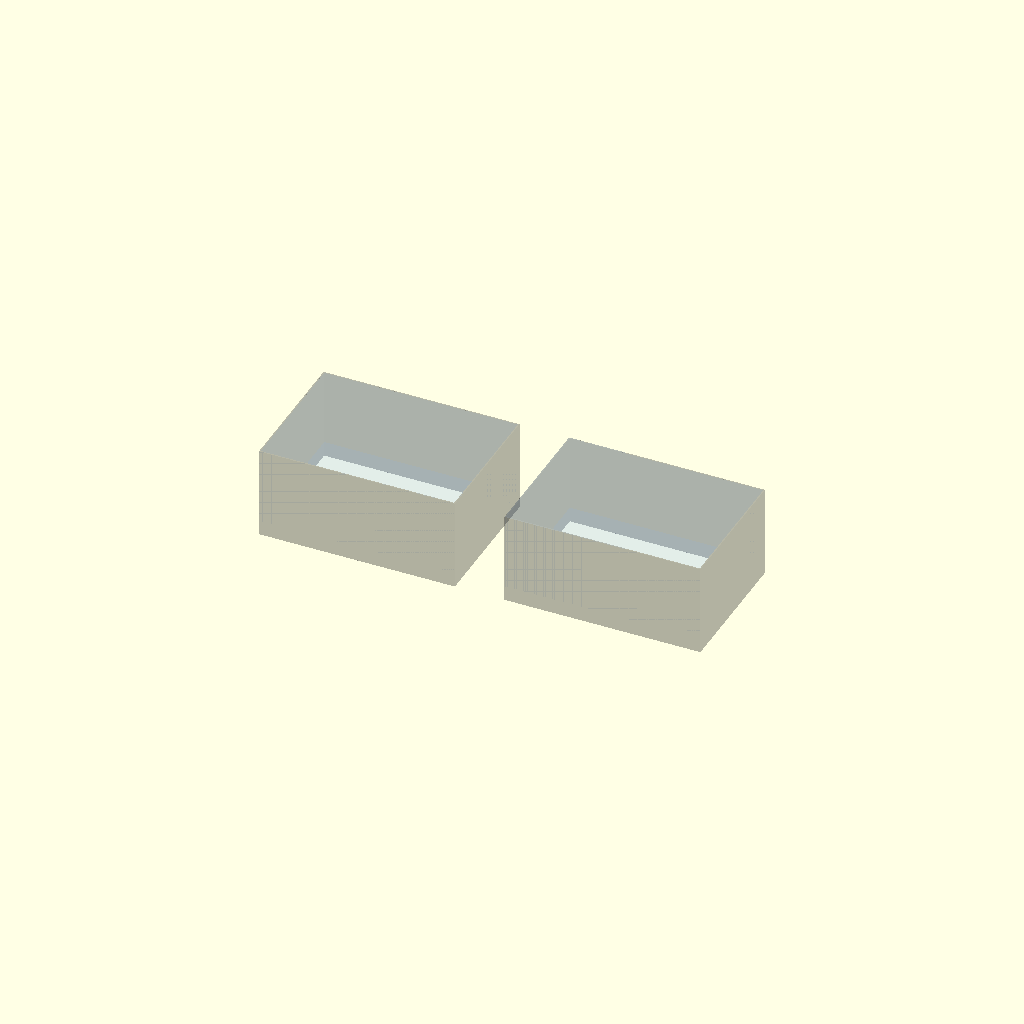
Cell 1: rendered with the file's own defaults.
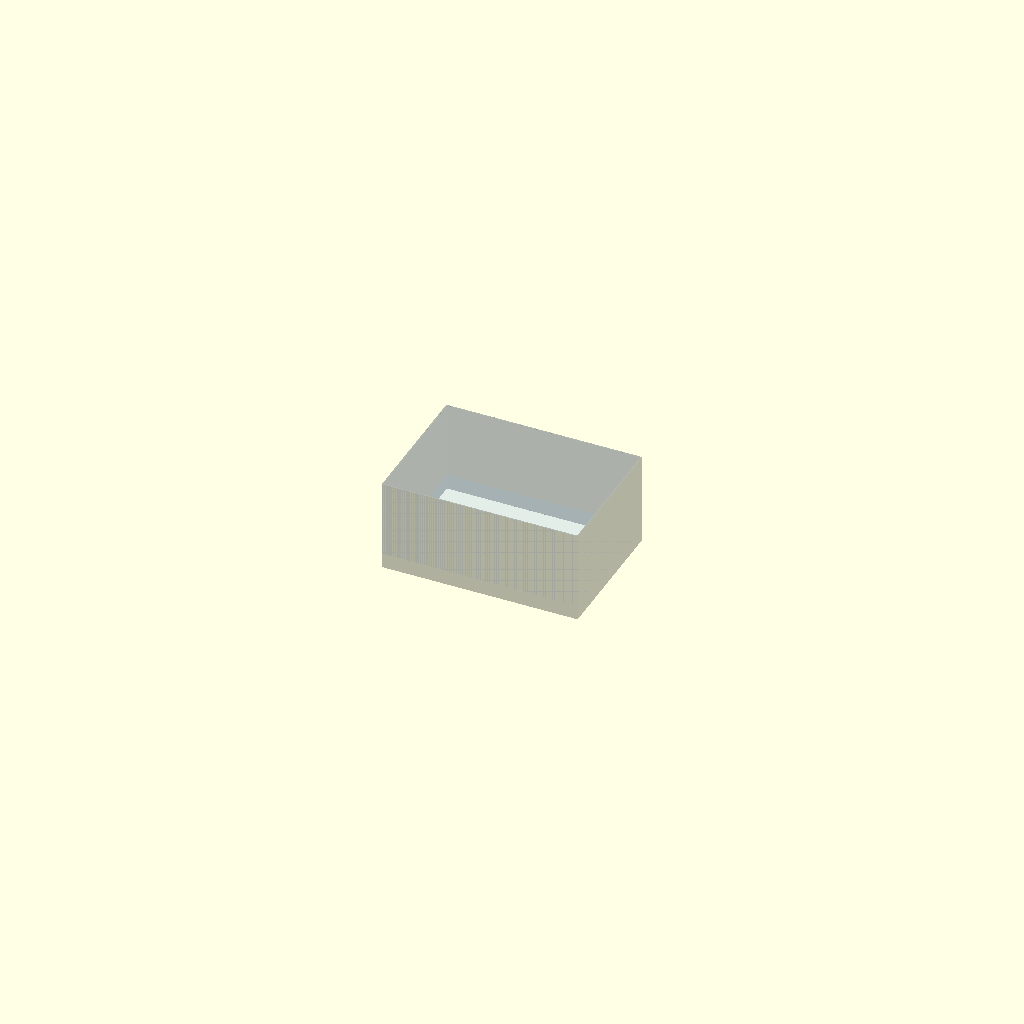
Cell 2: the same model with show = "puck".
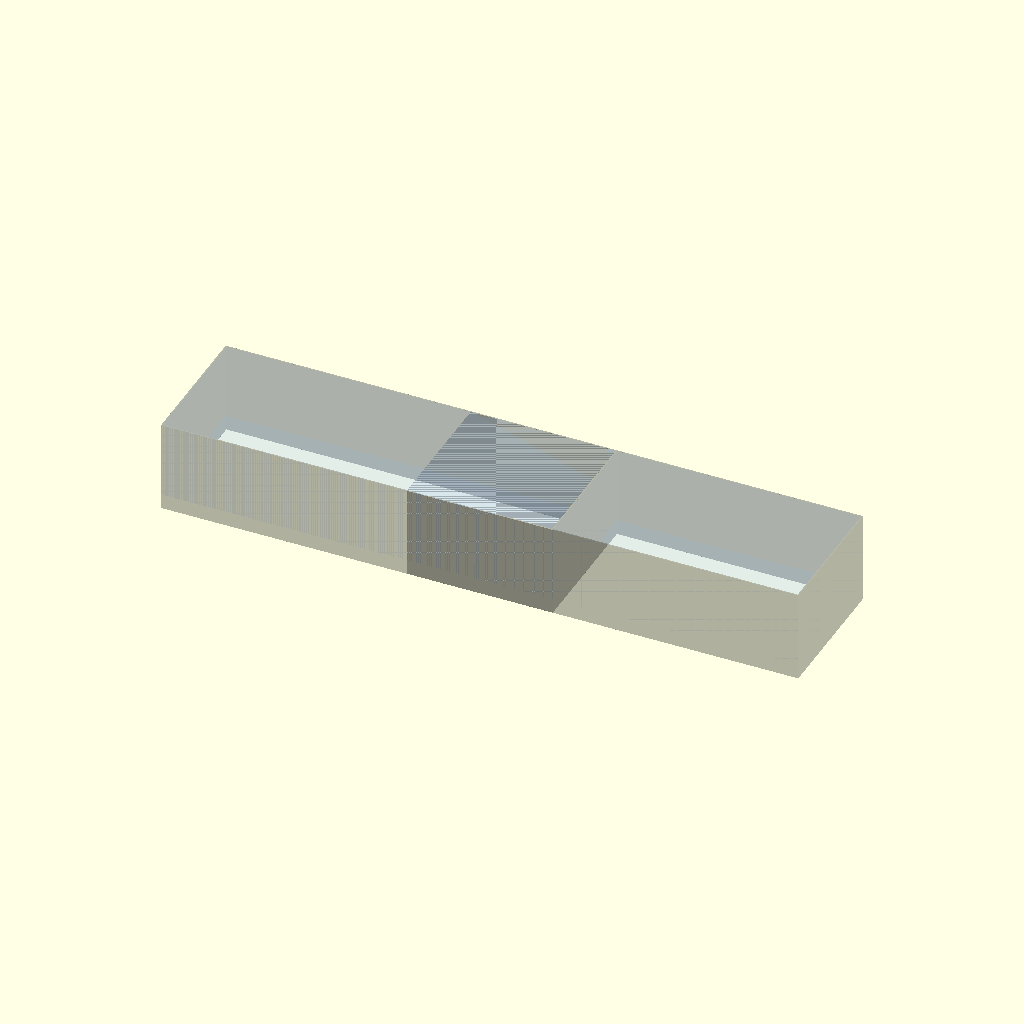
Cell 3: the same model with cam_W = 143.6.
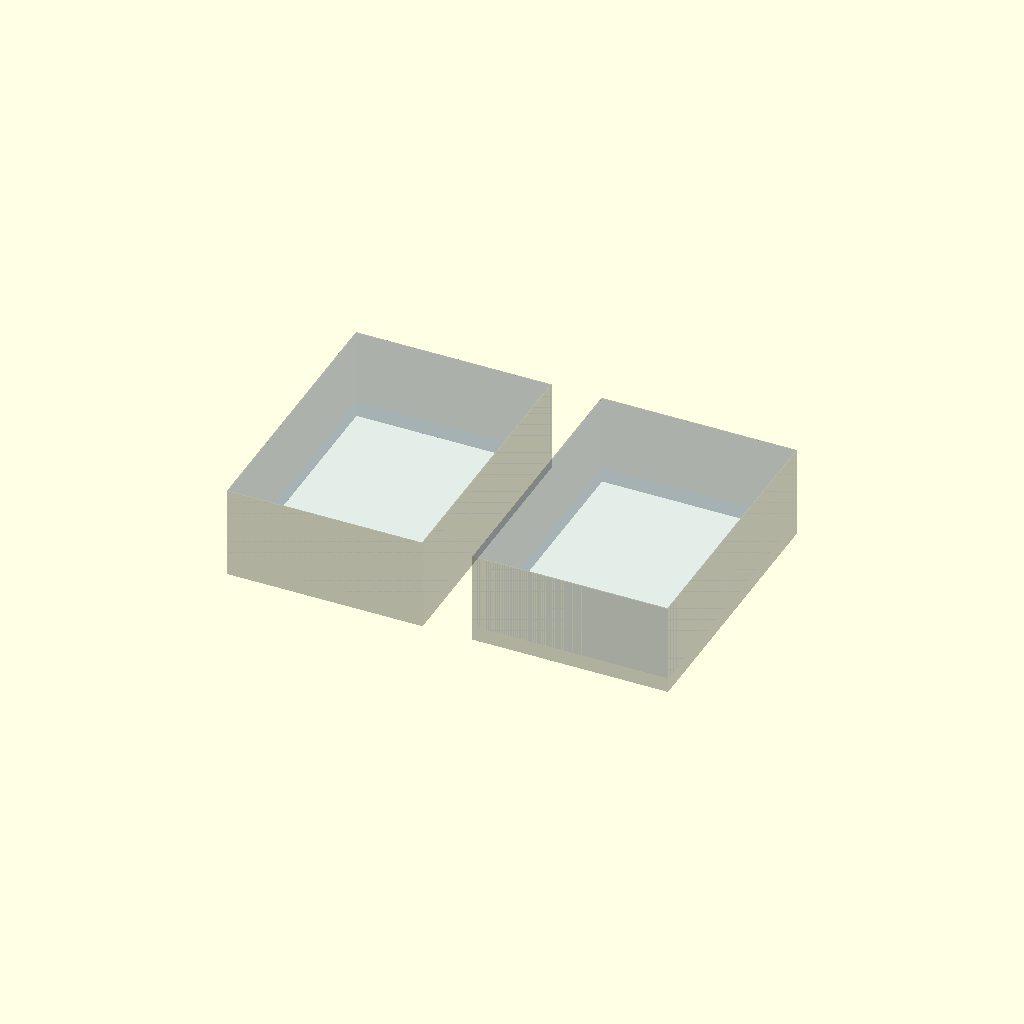
Cell 4: cam_H = 101.6 (everything else at default).
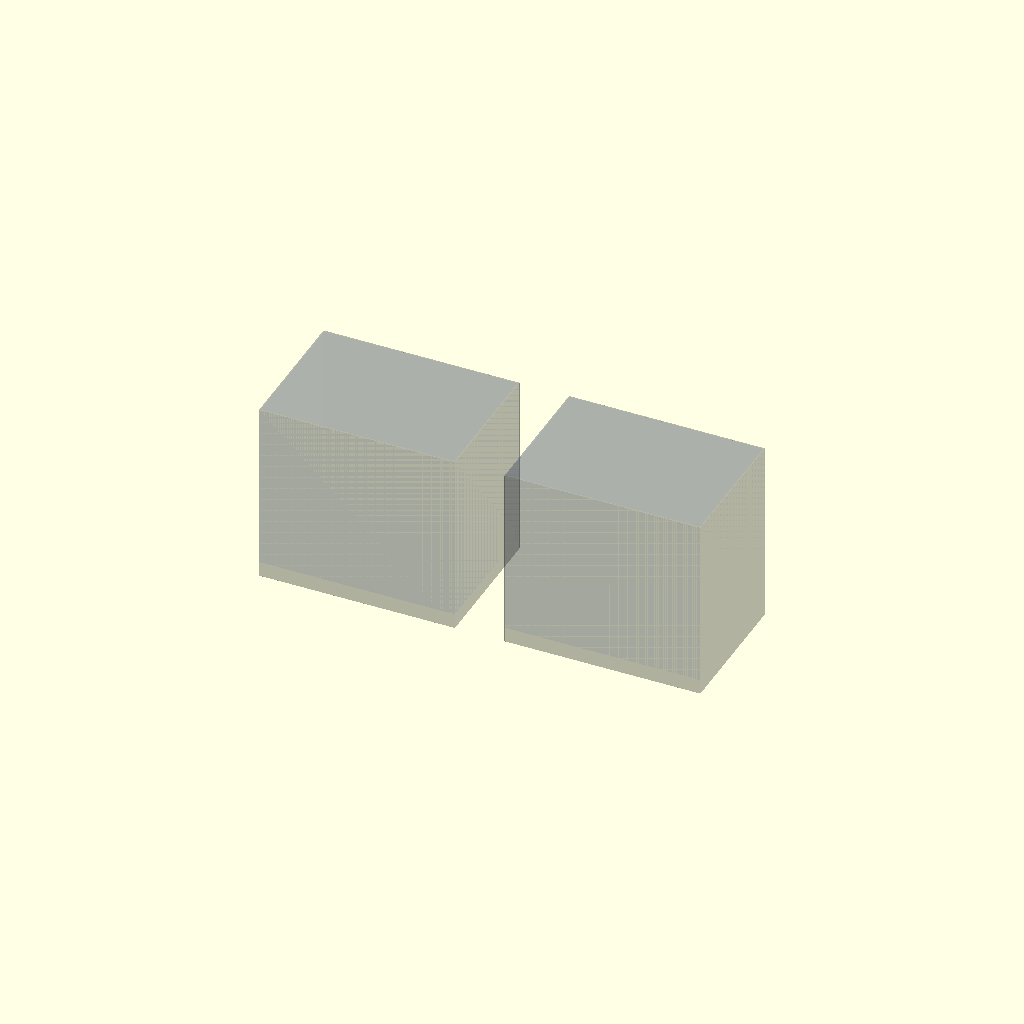
Cell 5: cam_D = 67.2 (everything else at default).
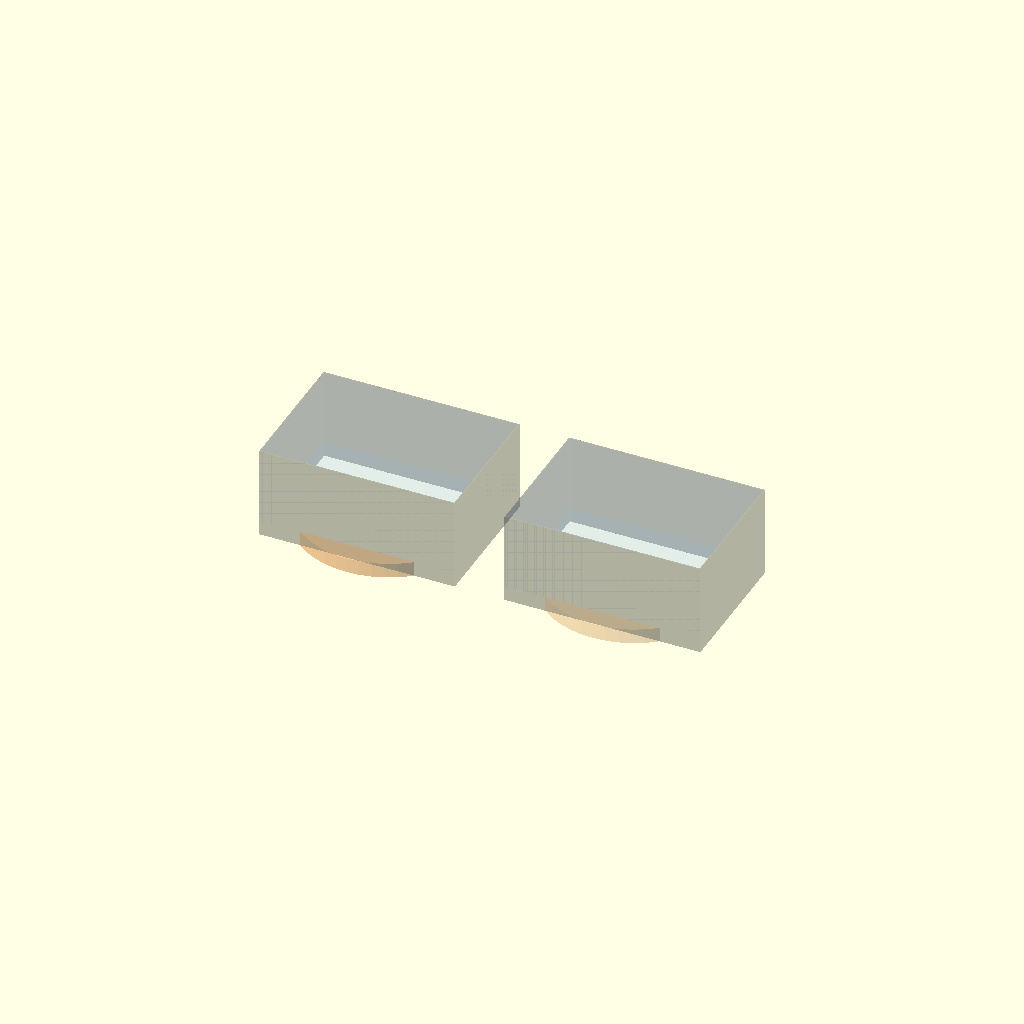
Cell 6: lens_OD = 66 (everything else at default).
One fixed orthographic camera (rotation 55°, 0°, 25°; colour scheme Cornfield) for every cell.
The OpenSCAD source (boat-puck/housing/gopro-h9-13-packing-mockup.scad):
// Boat Puck — H9–13 cavity packing mockups
// Units: mm.  +Z toward backdoor; −Z toward lens/GPS.
// Open in OpenSCAD; set show = "puck" | "screen" | "both"

cam_W = 71.8;
cam_H = 50.8;
cam_D = 33.6;
lens_OD = 33.0;
lens_protrusion = 5.5;
$fn = 48;

/* [Which insert] */
show = "both"; // ["puck", "screen", "both"]

module camera_body_behind_lens() {
  d = cam_D - lens_protrusion;
  translate([0, 0, lens_protrusion / 2])
    cube([cam_W, cam_H, d], center = true);
}

module lens_boss() {
  translate([0, 0, -cam_D / 2 + lens_protrusion / 2])
    cylinder(h = lens_protrusion, d = lens_OD, center = true);
}

module lipo(w, h, t) {
  color([0.15, 0.15, 0.18]) cube([w, h, t], center = true);
}

module pcb(w, h, t) {
  color([0.1, 0.45, 0.2]) cube([w, h, t], center = true);
}

module module_chip(w, h, t) {
  color([0.2, 0.2, 0.25]) cube([w, h, t], center = true);
}

module lcd_panel(w, h, t) {
  color([0.05, 0.35, 0.55]) cube([w, h, t], center = true);
}

module lcd_aa(w, h, t) {
  color([0.15, 0.75, 0.95, 0.85]) cube([w, h, t], center = true);
}

module puck_insert() {
  color([0.5, 0.7, 0.95, 0.12]) camera_body_behind_lens();
  color([0.95, 0.55, 0.15, 0.25]) lens_boss();

  translate([0, 0, -cam_D / 2 + 2.5])
    color([0.85, 0.85, 0.9]) cylinder(h = 4.0, d = 25, center = true);

  translate([0, 0, -cam_D / 2 + lens_protrusion + 2.0])
    pcb(28, 28, 3.0);

  translate([-20, 12, -2]) module_chip(18, 16, 3.0);
  translate([-20, -12, -2]) module_chip(12, 12, 2.0);
  translate([18, 10, -2]) module_chip(20, 18, 3.0);

  translate([0, 0, 8]) lipo(60, 40, 8);
  translate([0, 0, 2.5]) pcb(65, 45, 1.6);
}

module screen_insert() {
  color([0.5, 0.7, 0.95, 0.12]) camera_body_behind_lens();
  color([0.95, 0.55, 0.15, 0.15]) lens_boss();

  translate([0, 0, cam_D / 2 - 2.0]) lcd_panel(58, 35, 2.5);
  translate([0, 0, cam_D / 2 - 0.6]) lcd_aa(40.8, 30.6, 0.8);

  translate([18, -12, 0]) module_chip(18, 16, 3.0);
  translate([-8, 0, -4]) lipo(45, 30, 6);
  translate([0, 0, 4]) pcb(60, 40, 1.6);
}

module cavity_wireframe() {
  color([0.2, 0.2, 0.2, 0.35])
    difference() {
      cube([cam_W + 0.01, cam_H + 0.01, cam_D + 0.01], center = true);
      cube([cam_W - 0.8, cam_H - 0.8, cam_D + 1], center = true);
    }
}

if (show == "puck" || show == "both") {
  translate(show == "both" ? [-45, 0, 0] : [0, 0, 0]) {
    cavity_wireframe();
    puck_insert();
  }
}

if (show == "screen" || show == "both") {
  translate(show == "both" ? [45, 0, 0] : [0, 0, 0]) {
    cavity_wireframe();
    screen_insert();
  }
}

echo("PUCK: GPS Ø25x4 + GNSS 28x28x3 + LoRa/IMU/MCU + LiPo 60x40x8");
echo("SCREEN: LCD 58x35 + AA 40.8x30.6 + MCU + LiPo 45x30x6");
echo(str("CAVITY ", cam_W, "x", cam_H, "x", cam_D));
Customizer parameters (derived from the source; name, type, default, range or options):
cam_W: number, default 71.8
cam_H: number, default 50.8
cam_D: number, default 33.6
lens_OD: number, default 33
lens_protrusion: number, default 5.5
show: string, default "both", options "puck", "screen", "both"
